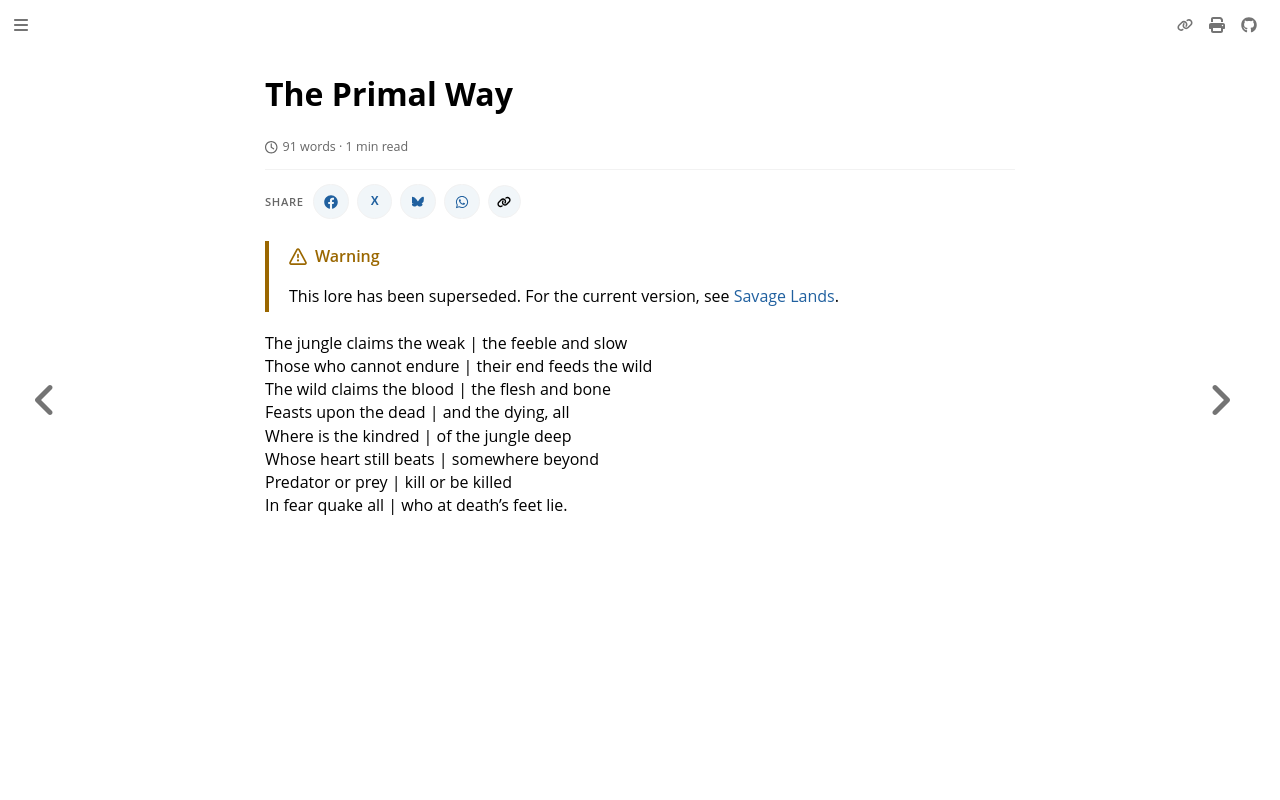

repository: nathaneastwood/fablore · page: archive/world-of-rathe/savage-lands/the-primal-way.html · generator: mdbook

# The Primal Way

The jungle claims the weak | the feeble and slow<br>
Those who cannot endure | their end feeds the wild<br>
The wild claims the blood | the flesh and bone<br>
Feasts upon the dead | and the dying, all<br>
Where is the kindred | of the jungle deep<br>
Whose heart still beats | somewhere beyond<br>
Predator or prey | kill or be killed<br>
In fear quake all | who at death's feet lie.<br>
